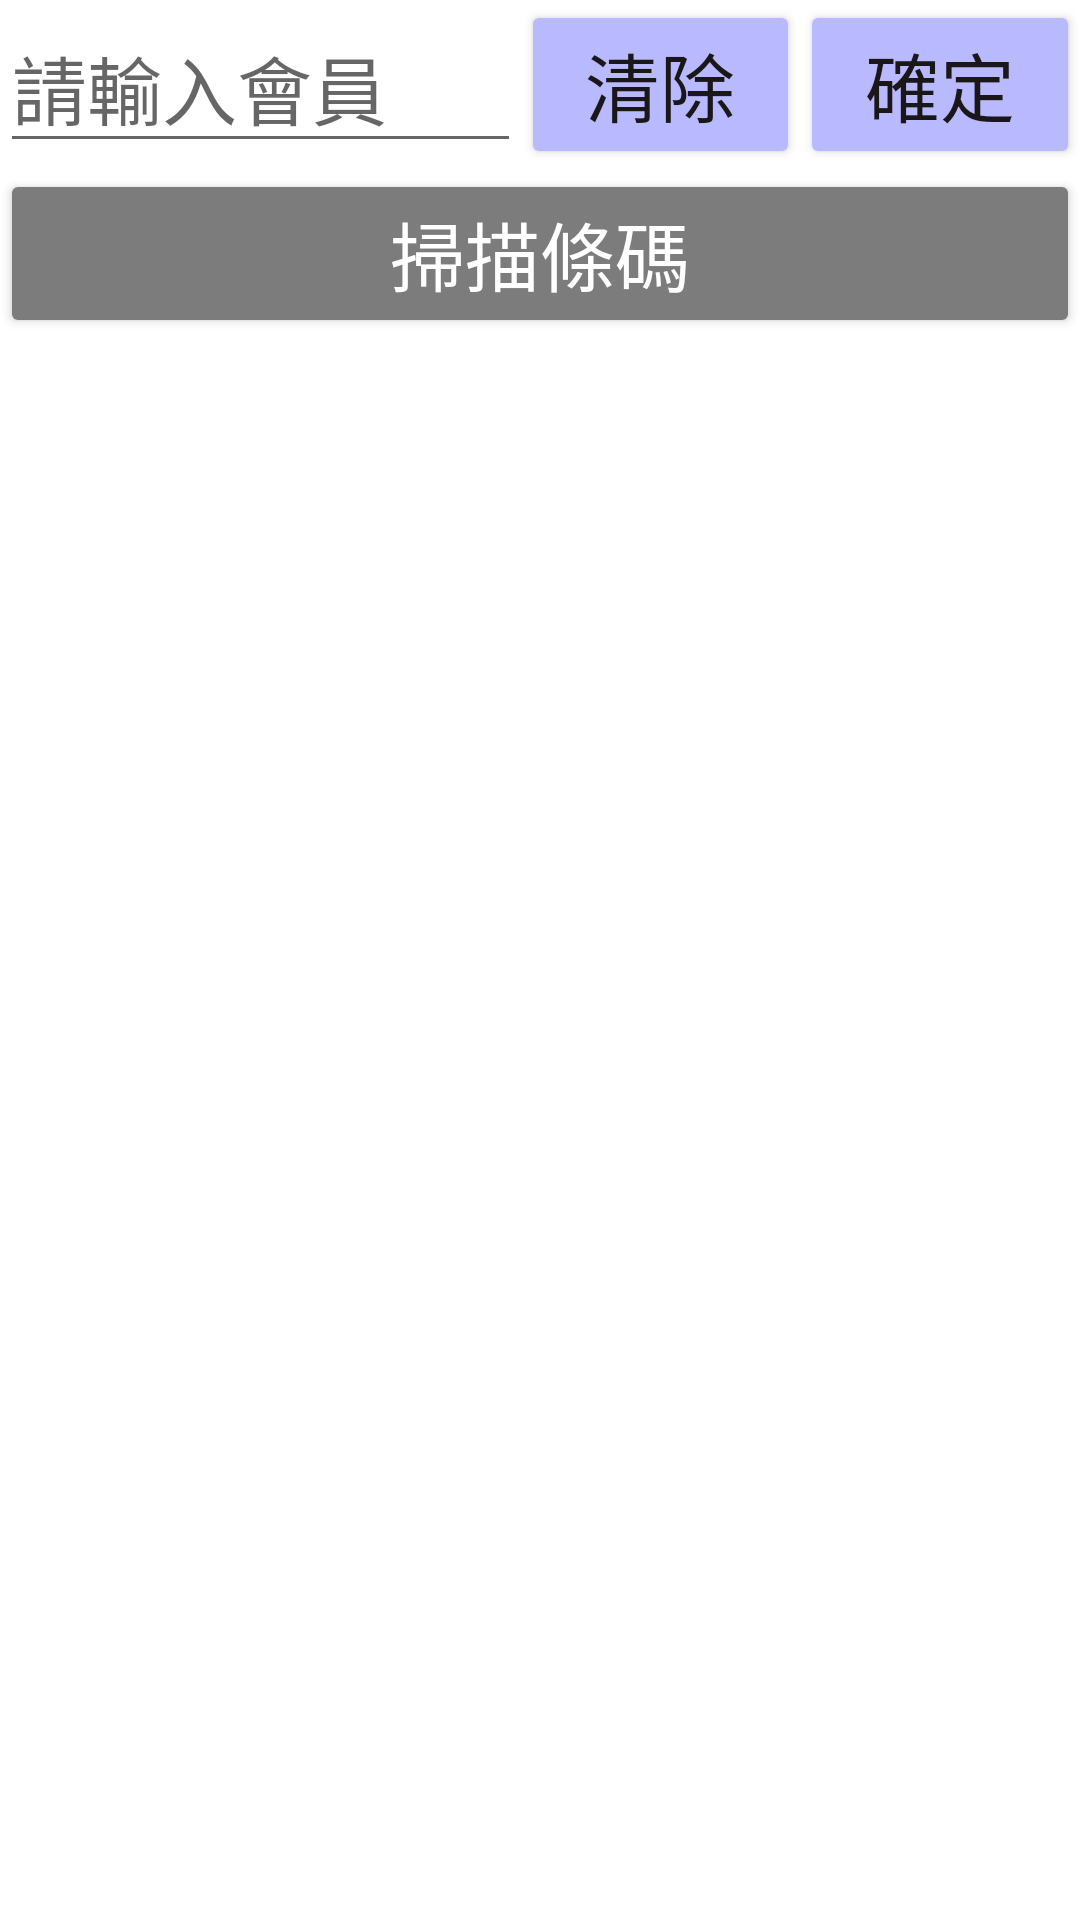

Produce the Android XML layout that renders to this screen, including the resource entries it uses.
<!-- AndroidManifest.xml: application theme Theme.Alpha2 -->
<!-- res/layout/member.xml -->
<?xml version="1.0" encoding="utf-8"?>
<LinearLayout
    xmlns:android="http://schemas.android.com/apk/res/android"
    android:layout_width="match_parent"
    android:layout_height="wrap_content"
    android:orientation="vertical">


    <LinearLayout
        android:layout_width="match_parent"
        android:layout_height="wrap_content"
        android:orientation="horizontal">

        <EditText
            android:id="@+id/memEdt"
            android:layout_width="wrap_content"
            android:layout_height="wrap_content"
            android:hint="@string/txtMemberHint"
            android:inputType="text"
            android:layout_weight="8"
            android:textSize="25sp"
            android:textColor="@color/blue_800"
            android:autofillHints="no"/>

        <Button
            android:id="@+id/memBtnClearTxt"
            android:layout_width="wrap_content"
            android:layout_height="wrap_content"
            android:layout_weight="1"
            android:text="@string/txtClearText"
            android:textSize="25sp"
            android:textColor="@color/blue_800"
            android:backgroundTint="@color/blue_200"/>

        <Button
            android:id="@+id/memBtnConfirm"
            android:layout_width="wrap_content"
            android:layout_height="wrap_content"
            android:layout_weight="1"
            android:text="@string/txtConfirm"
            android:textSize="25sp"
            android:textColor="@color/blue_800"
            android:backgroundTint="@color/blue_200"/>

    </LinearLayout>

    <Button
        android:id="@+id/memBtnScan"
        android:layout_width="match_parent"
        android:layout_height="wrap_content"
        android:text="@string/txtBarcode"
        android:textSize="25sp"
        android:textColor="@color/blue_100"
        android:backgroundTint="@color/blue_500"/>

</LinearLayout>
<!-- resources referenced by this layout -->
<resources>
  <color name="blue_100">#FFFFFF</color>
  <color name="blue_200">#B9B9FF</color>
  <color name="blue_500">#7D7C7C</color>
  <color name="blue_800">#191717</color>
  <string name="txtBarcode">掃描條碼</string>
  <string name="txtClearText">清除</string>
  <string name="txtConfirm">確定</string>
  <string name="txtMemberHint">請輸入會員</string>
  <style name="Theme.Alpha2" parent="Theme.MaterialComponents.DayNight.DarkActionBar">
          
          <item name="colorPrimary">@color/blue_200</item>
          <item name="colorPrimaryVariant">@color/blue_500</item>
          <item name="colorOnPrimary">@color/white</item>
          
          <item name="colorSecondary">@color/blue_800</item>
          <item name="colorSecondaryVariant">@color/teal_700</item>
          <item name="colorOnSecondary">@color/black</item>
          
          <item name="android:statusBarColor">?attr/colorPrimaryVariant</item>
          
      </style>
  <color name="white">#FFFFFFFF</color>
  <color name="teal_700">#FF018786</color>
  <color name="black">#FF000000</color>
</resources>
